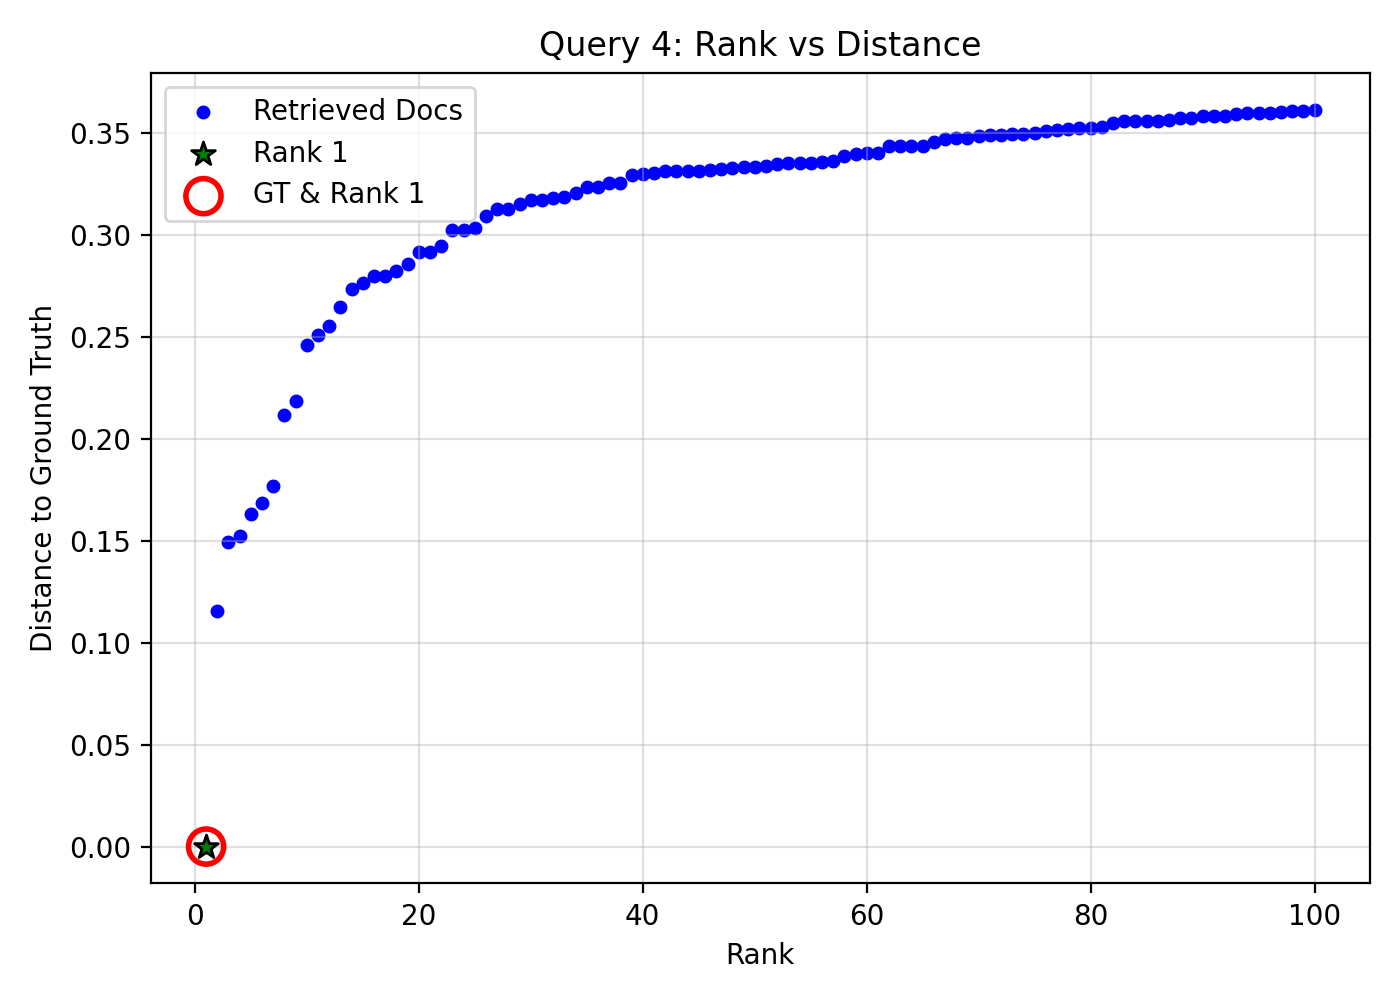

Data behind this chart, as committed beside it:
query_idx, query_gt_id, doc_id, rank, distance, is_gt, is_rank_1
4, 17208539, c37eeabe-7fd8-4086-8eeb-96a1cb7cd0a0, 1, 0.0, 1, 1
4, 17208539, f0ba77a4-147e-4d4a-8826-3f56c9978ef1, 2, 0.1155, 0, 0
4, 17208539, 225edf3b-72b2-4299-9024-407d46ced2ab, 3, 0.1492, 0, 0
4, 17208539, 72a04135-2c5d-45a9-a1f8-f090306f05c3, 4, 0.1522, 0, 0
4, 17208539, 44cd4f1c-02b0-47b4-90b3-07da49b5a6dc, 5, 0.1631, 0, 0
4, 17208539, a6ad9cd8-f921-49a9-a7d7-833fe6f4487f, 6, 0.1686, 0, 0
4, 17208539, 3f3133b8-1bd5-42c2-99d6-580d4a15e493, 7, 0.1766, 0, 0
4, 17208539, ee87859b-e06b-4e8a-be67-463fb8d73f27, 8, 0.2119, 0, 0
4, 17208539, 42c3ac44-b2c1-4c6a-a12c-253f683f796d, 9, 0.2184, 0, 0
4, 17208539, a2d51765-f606-43d9-98f1-cc04a3065028, 10, 0.2459, 0, 0
4, 17208539, adcc4993-91b4-4728-882e-82eee4525ce0, 11, 0.2507, 0, 0
4, 17208539, 2cc53064-77ec-4427-829f-88debf8e2c84, 12, 0.2554, 0, 0
4, 17208539, e33d5539-75ea-474c-8fbb-e59ffd42d140, 13, 0.2646, 0, 0
4, 17208539, b5fb2b7b-f6f9-4019-bb55-b84fb8f88abf, 14, 0.2735, 0, 0
4, 17208539, 586fd2de-8d8e-41d2-a6c9-711b1c8674be, 15, 0.2764, 0, 0
4, 17208539, 1cf85121-0144-495c-ae5e-f3251e160059, 16, 0.2798, 0, 0
4, 17208539, 1f57c329-b0b6-4e87-974b-a24958287d8f, 17, 0.28, 0, 0
4, 17208539, 157df9cb-b81c-4bf0-aa39-717d4152476f, 18, 0.2822, 0, 0
4, 17208539, 481b4bbd-a3ab-4ec9-a0ae-694d636dd109, 19, 0.2858, 0, 0
4, 17208539, f5150594-5db3-4595-a936-bb5fbd10ed3e, 20, 0.2914, 0, 0
4, 17208539, 17344123-358e-4b79-96a7-469cae7d202c, 21, 0.2917, 0, 0
4, 17208539, 8c7f9658-7195-4929-b5f2-8cd93ad702bb, 22, 0.2944, 0, 0
4, 17208539, f4b88c67-63be-41ce-a8c4-0c7422f359ee, 23, 0.3022, 0, 0
4, 17208539, 650c7eaa-6dc0-483f-975f-d3e561fa63ed, 24, 0.3022, 0, 0
4, 17208539, 3e564a2e-b70f-467d-8e6e-6bcce383cfb0, 25, 0.3035, 0, 0
4, 17208539, 9414dd2c-cda3-4763-989f-1dedfa9c6d03, 26, 0.3091, 0, 0
4, 17208539, b53ac238-4551-4c4d-8d4b-ebd6a18b1e88, 27, 0.3126, 0, 0
4, 17208539, a5842990-7011-4aff-9d5c-97203a517bd4, 28, 0.3127, 0, 0
4, 17208539, 9ca75b8d-6d3b-4d0f-bc9a-77fb0bf393ea, 29, 0.3153, 0, 0
4, 17208539, b70f8106-2e2a-4a5c-b698-24d2d5e6a9ec, 30, 0.317, 0, 0
4, 17208539, 343affcb-f8fd-4c16-912e-f93dd3121bef, 31, 0.317, 0, 0
4, 17208539, c753a239-618b-48e1-9fb3-3eacf49f31e5, 32, 0.3179, 0, 0
4, 17208539, 181af017-3168-41da-878c-8cfdffc2b551, 33, 0.3188, 0, 0
4, 17208539, 9bb37c42-548f-4c57-80bc-3a69eb775859, 34, 0.3205, 0, 0
4, 17208539, 52de502d-1d2f-4244-aee4-7191f7b6827d, 35, 0.3234, 0, 0
4, 17208539, 4b78c902-9173-455a-916d-e5c8848099f7, 36, 0.3234, 0, 0
4, 17208539, 4df37c75-e05f-4ade-a6a3-91dbb38b96ad, 37, 0.3256, 0, 0
4, 17208539, cf6af155-fb77-4711-989a-6e7cc6b435ab, 38, 0.3257, 0, 0
4, 17208539, b0af2549-0770-4113-b457-e75c98558b01, 39, 0.3296, 0, 0
4, 17208539, 13b2ddbd-60e2-4e34-a344-2c2e2cd7391d, 40, 0.3298, 0, 0
4, 17208539, 38718b71-f64e-4644-a934-b9e5736adce6, 41, 0.3305, 0, 0
4, 17208539, 16aa4e0c-3619-4fc8-a785-437e79288bba, 42, 0.3311, 0, 0
4, 17208539, 1537095b-b9a9-4439-a1bc-56dd9bdd0dd5, 43, 0.3312, 0, 0
4, 17208539, e86937c1-8de8-4f23-bb36-05cf69ac78ed, 44, 0.3312, 0, 0
4, 17208539, d4b6b2d1-d2c4-49f5-9f15-d92f346e775f, 45, 0.3314, 0, 0
4, 17208539, 51c72c0c-9a08-41ec-94dd-6e3b6e09977f, 46, 0.3316, 0, 0
4, 17208539, aded9463-3fb0-4ce2-8fed-2f0a2eb5b302, 47, 0.3323, 0, 0
4, 17208539, 959e24b1-6ae9-453d-9e3e-affb61d190b1, 48, 0.333, 0, 0
4, 17208539, 14ee6fbb-66da-4868-949c-055fb420ba14, 49, 0.3331, 0, 0
4, 17208539, bc30cdfb-108a-442d-b014-7f600367a101, 50, 0.3335, 0, 0
4, 17208539, c44fbe96-fd87-490e-8ce3-025c3c77d086, 51, 0.3338, 0, 0
4, 17208539, 21ecc66b-5482-4a5f-a36b-979fb46481e0, 52, 0.335, 0, 0
4, 17208539, cf743135-7d38-44ee-8f9d-ccbd85a8c054, 53, 0.3351, 0, 0
4, 17208539, 311f848e-66d0-4d5d-a783-44b3b972a585, 54, 0.3354, 0, 0
4, 17208539, ecdfc387-cb02-4396-ade9-a58eafbd7016, 55, 0.3354, 0, 0
4, 17208539, 1a298a61-c3e2-4256-861f-e0bc8ccd4751, 56, 0.3356, 0, 0
4, 17208539, 236359bb-c87d-4123-bd93-a95d8b5fee64, 57, 0.3364, 0, 0
4, 17208539, cd8477a1-13b6-4050-bfa8-255d6760cd32, 58, 0.3388, 0, 0
4, 17208539, e3525bc9-64f3-44d1-9715-a61d2d45fdfd, 59, 0.3396, 0, 0
4, 17208539, 403f3bdc-0ed5-449c-83b0-5d4a86daedcf, 60, 0.34, 0, 0
... 40 more rows
